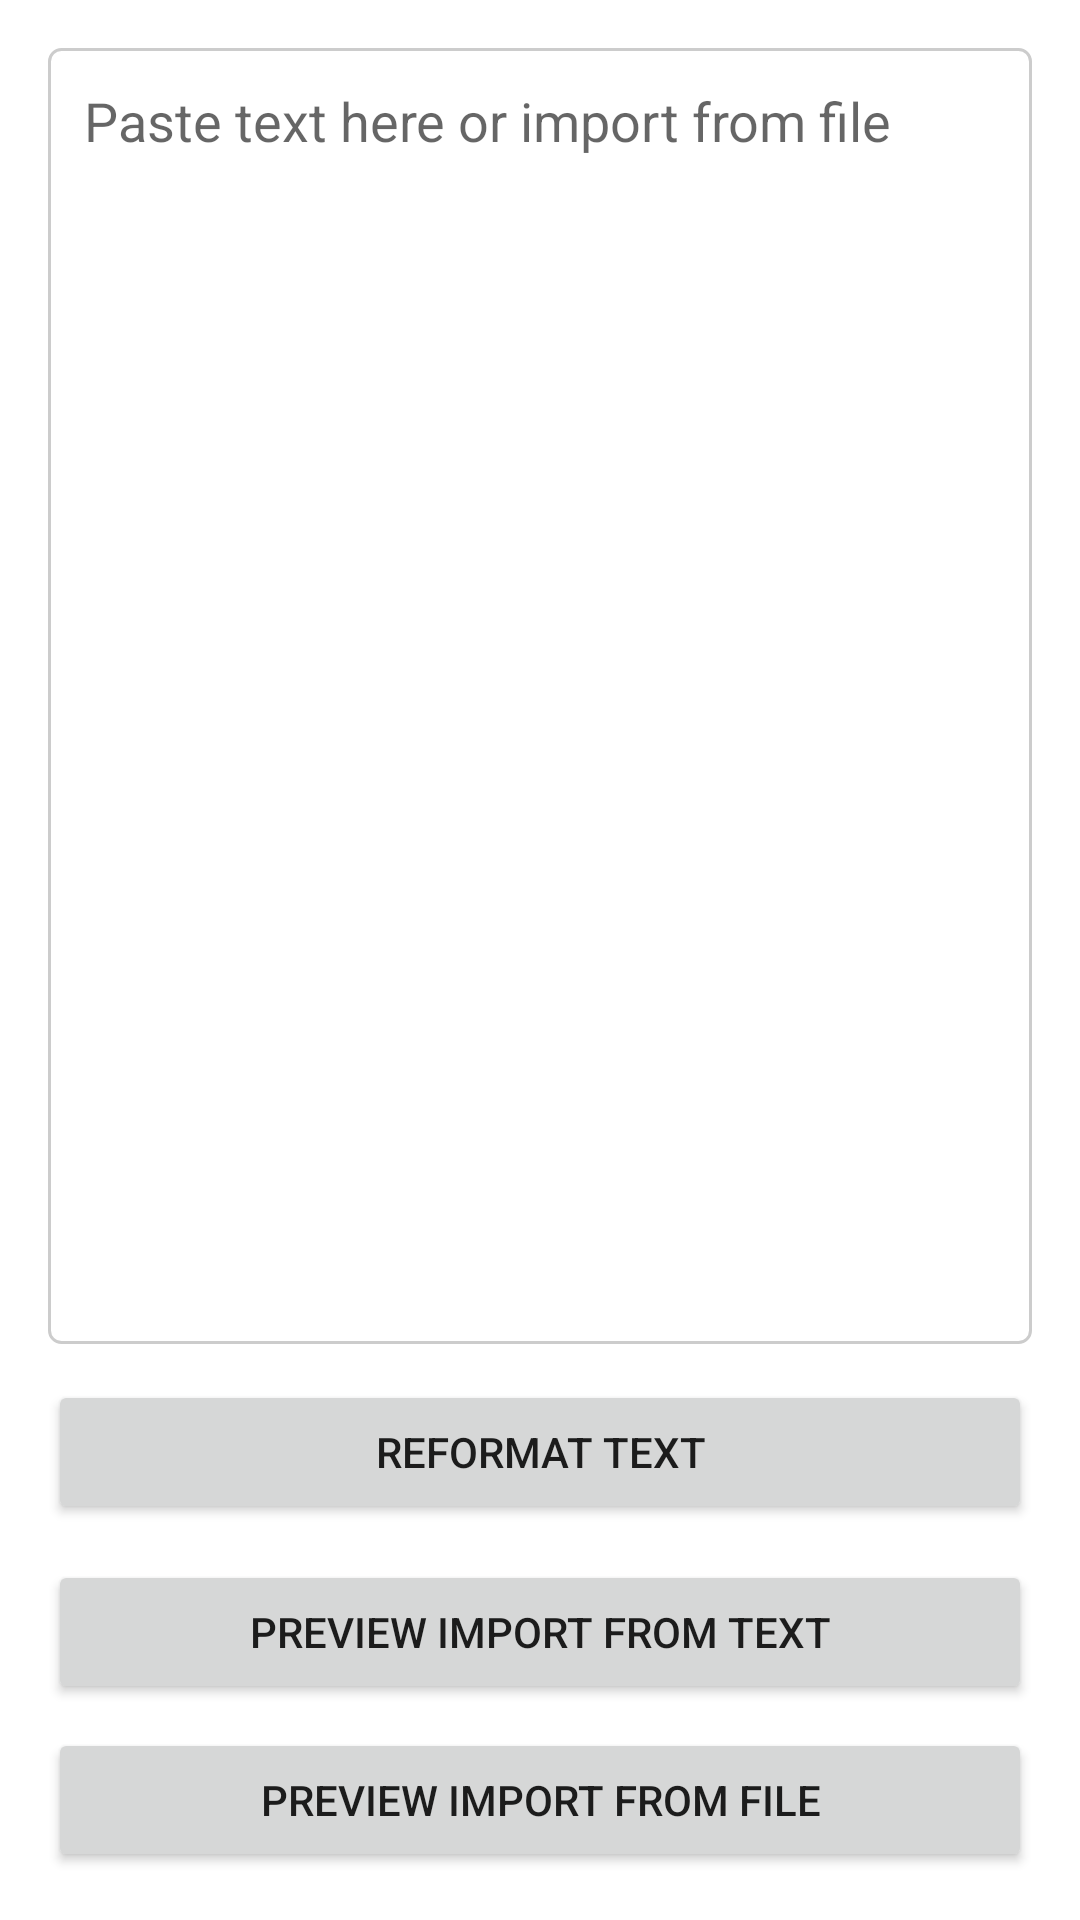

Write the Android layout XML for this screen, with the resource values it uses.
<!-- AndroidManifest.xml: application theme Theme.MaterialComponents.Light.NoActionBar -->
<!-- res/layout/activity_import.xml -->
<?xml version="1.0" encoding="utf-8"?>
<LinearLayout xmlns:android="http://schemas.android.com/apk/res/android"
    android:layout_width="match_parent"
    android:layout_height="match_parent"
    android:orientation="vertical"
    android:padding="16dp">

    <EditText
        android:id="@+id/etImportText"
        android:layout_width="match_parent"
        android:layout_height="0dp"
        android:layout_weight="1"
        android:hint="Paste text here or import from file"
        android:gravity="top"
        android:background="@drawable/edit_text_background"
        android:padding="12dp"/>

    <Button
        android:id="@+id/btnReformat"
        android:layout_width="match_parent"
        android:layout_height="wrap_content"
        android:text="Reformat Text"
        android:layout_marginTop="12dp"/>

    <Button
        android:id="@+id/btnImportFromText"
        android:layout_width="match_parent"
        android:layout_height="wrap_content"
        android:text="Preview Import from Text"
        android:layout_marginTop="12dp"/>

    <Button
        android:id="@+id/btnImportFromFile"
        android:layout_width="match_parent"
        android:layout_height="wrap_content"
        android:text="Preview Import from File"
        android:layout_marginTop="8dp"/>

</LinearLayout>
<!-- resources referenced by this layout -->
<resources>
  <!-- drawable edit_text_background (drawable) -->
  <?xml version="1.0" encoding="utf-8"?>
  <shape xmlns:android="http://schemas.android.com/apk/res/android">
      <solid android:color="#FFFFFF"/>
      <stroke android:width="1dp" android:color="#CCCCCC"/>
      <corners android:radius="4dp"/>
  </shape>
</resources>
